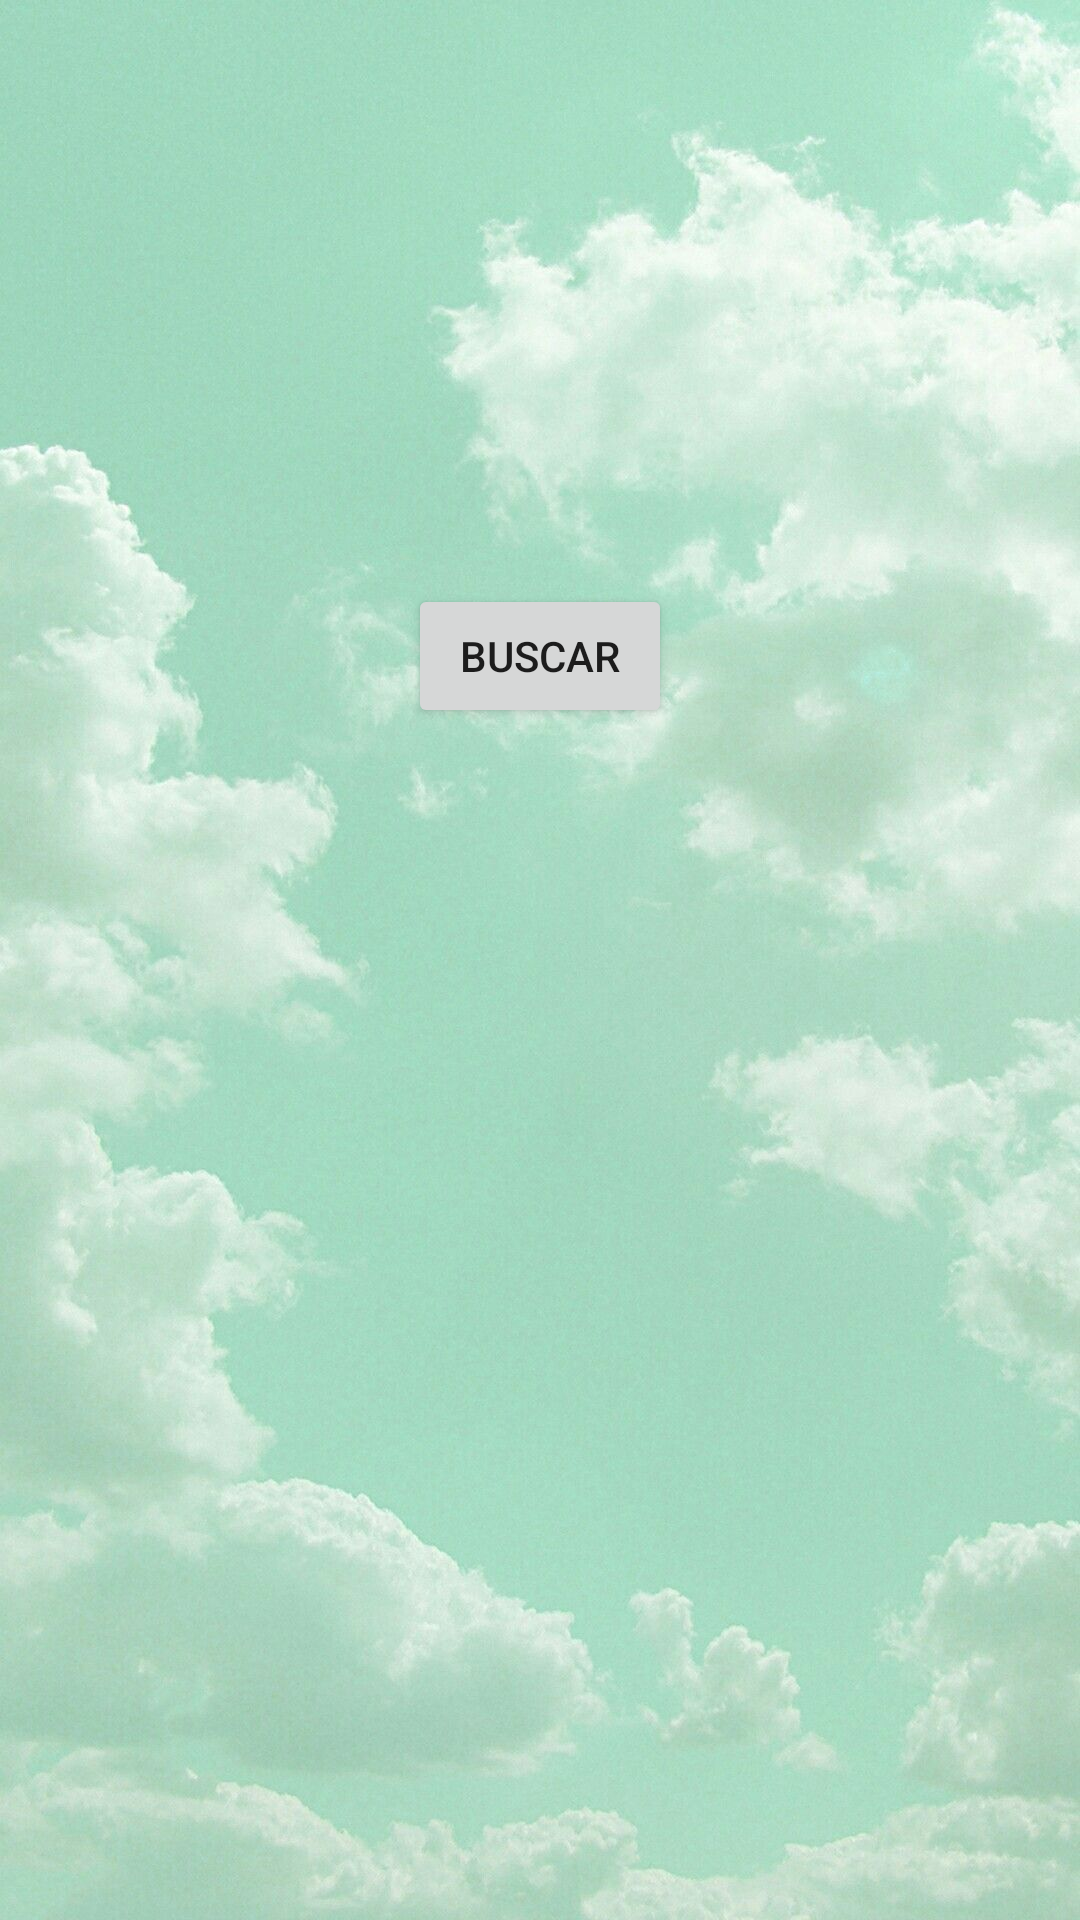

Here is an Android app screen rendered from its layout file. Give the layout XML and the strings, colors and styles it references.
<!-- AndroidManifest.xml: application theme Theme.PDM_2021_III_P1_PROYECTO -->
<!-- res/layout/activity_buscar_cliente.xml -->
<?xml version="1.0" encoding="utf-8"?>
<androidx.constraintlayout.widget.ConstraintLayout xmlns:android="http://schemas.android.com/apk/res/android"
    xmlns:app="http://schemas.android.com/apk/res-auto"
    xmlns:tools="http://schemas.android.com/tools"
    android:layout_width="match_parent"
    android:layout_height="match_parent"
    android:background="@drawable/fondoa"
    tools:context=".BuscarClienteActivity">

    <EditText
        android:id="@+id/txtIngresoCodigoCliente"
        android:layout_width="329dp"
        android:layout_height="0dp"
        android:layout_marginTop="123dp"
        android:layout_marginBottom="96dp"
        android:ems="10"
        android:hint="INGRESE LA IDENTIDAD DEL CLIENTE"
        android:inputType="number"
        app:layout_constraintBottom_toTopOf="@+id/btnBuscarCliente"
        app:layout_constraintEnd_toEndOf="parent"
        app:layout_constraintStart_toStartOf="parent"
        app:layout_constraintTop_toTopOf="parent" />

    <Button
        android:id="@+id/btnBuscarCliente"
        android:layout_width="wrap_content"
        android:layout_height="wrap_content"
        android:layout_marginBottom="125dp"
        android:text="BUSCAR"
        app:layout_constraintBottom_toTopOf="@+id/txvMensajeCliente"
        app:layout_constraintEnd_toEndOf="parent"
        app:layout_constraintStart_toStartOf="parent"
        app:layout_constraintTop_toBottomOf="@+id/txtIngresoCodigoCliente" />

    <TextView
        android:id="@+id/txvClienteBuscado"
        android:layout_width="wrap_content"
        android:layout_height="wrap_content"
        android:layout_marginBottom="141dp"
        android:textAppearance="@style/TextAppearance.AppCompat.Medium"
        app:layout_constraintBottom_toBottomOf="parent"
        app:layout_constraintEnd_toEndOf="parent"
        app:layout_constraintHorizontal_bias="0.498"
        app:layout_constraintStart_toStartOf="parent"
        app:layout_constraintTop_toBottomOf="@+id/txvMensajeCliente" />

    <TextView
        android:id="@+id/txvMensajeCliente"
        android:layout_width="wrap_content"
        android:layout_height="wrap_content"
        android:layout_marginBottom="88dp"
        app:layout_constraintBottom_toTopOf="@+id/txvClienteBuscado"
        app:layout_constraintEnd_toEndOf="parent"
        app:layout_constraintHorizontal_bias="0.498"
        app:layout_constraintStart_toStartOf="parent"
        app:layout_constraintTop_toBottomOf="@+id/btnBuscarCliente" />

</androidx.constraintlayout.widget.ConstraintLayout>
<!-- resources referenced by this layout -->
<resources>
  <!-- drawable fondoa: jpg bitmap (drawable-v24, 158069 bytes) -->
  <style name="Theme.PDM_2021_III_P1_PROYECTO" parent="Theme.MaterialComponents.DayNight.DarkActionBar">
          
          <item name="colorPrimary">@color/purple_500</item>
          <item name="colorPrimaryVariant">@color/purple_700</item>
          <item name="colorOnPrimary">@color/white</item>
          
          <item name="colorSecondary">@color/teal_200</item>
          <item name="colorSecondaryVariant">@color/teal_700</item>
          <item name="colorOnSecondary">@color/black</item>
          
          <item name="android:statusBarColor" tools:targetApi="l">?attr/colorPrimaryVariant</item>
          
      </style>
  <!-- not gathered from this repository: default colours our renderer supplied (Android Studio template values) -->
  <color name="purple_500">#FF6200EE</color>
  <color name="purple_700">#FF3700B3</color>
  <color name="teal_200">#FF03DAC5</color>
  <color name="teal_700">#FF018786</color>
  <color name="black">#FF000000</color>
  <color name="white">#FFFFFFFF</color>
</resources>
